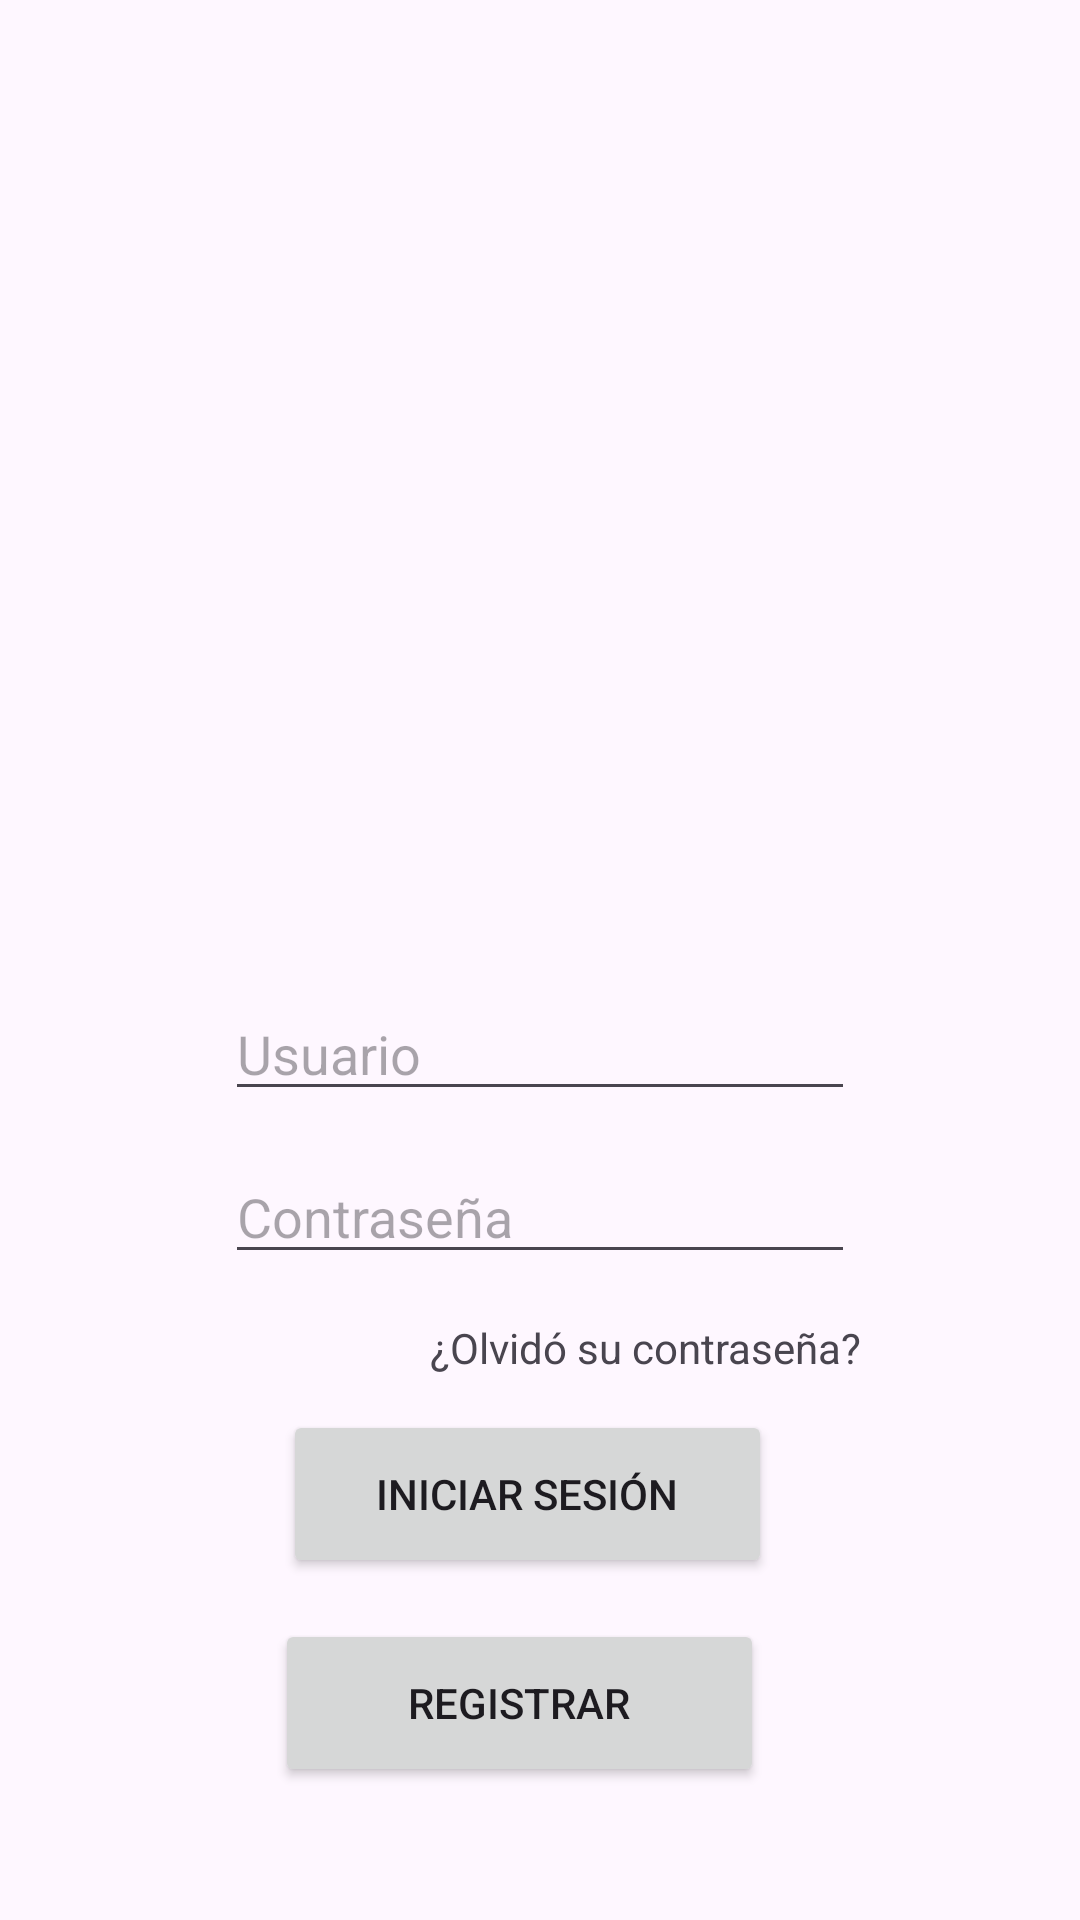

Android layout source for this screen:
<!-- AndroidManifest.xml: application theme Theme.Login_IDNP -->
<!-- res/layout/activity_main.xml -->
<?xml version="1.0" encoding="utf-8"?>
<androidx.constraintlayout.widget.ConstraintLayout xmlns:android="http://schemas.android.com/apk/res/android"
    xmlns:app="http://schemas.android.com/apk/res-auto"
    xmlns:tools="http://schemas.android.com/tools"
    android:id="@+id/main"
    android:layout_width="match_parent"
    android:layout_height="match_parent"
    tools:context=".LoginActivity">

    <EditText
        android:id="@+id/editTextLogin"
        android:layout_width="wrap_content"
        android:layout_height="wrap_content"
        android:layout_marginTop="100dp"
        android:ems="10"
        android:hint="Usuario"
        android:inputType="text"
        android:text=""
        app:layout_constraintEnd_toEndOf="parent"
        app:layout_constraintStart_toStartOf="parent"
        app:layout_constraintTop_toBottomOf="@+id/imageView2" />

    <EditText
        android:id="@+id/editTextPassword"
        android:layout_width="wrap_content"
        android:layout_height="wrap_content"
        android:ems="10"
        android:inputType="textPassword"
        android:text=""
        android:hint="Contraseña"
        app:layout_constraintBottom_toBottomOf="parent"
        app:layout_constraintEnd_toEndOf="parent"
        app:layout_constraintStart_toStartOf="parent"
        app:layout_constraintTop_toBottomOf="@+id/editTextLogin"
        app:layout_constraintVertical_bias="0.057" />

    <TextView
        android:id="@+id/textViewForgotPassword"
        android:layout_width="wrap_content"
        android:layout_height="wrap_content"
        android:text="¿Olvidó su contraseña?"
        app:layout_constraintBottom_toBottomOf="parent"
        app:layout_constraintEnd_toEndOf="parent"
        app:layout_constraintHorizontal_bias="0.663"
        app:layout_constraintStart_toStartOf="parent"
        app:layout_constraintTop_toBottomOf="@+id/editTextPassword"
        app:layout_constraintVertical_bias="0.077" />

    <Button
        android:id="@+id/buttonLogin"
        android:layout_width="163dp"
        android:layout_height="56dp"
        android:text="Iniciar Sesión"
        app:layout_constraintBottom_toBottomOf="parent"
        app:layout_constraintEnd_toEndOf="parent"
        app:layout_constraintHorizontal_bias="0.479"
        app:layout_constraintStart_toStartOf="parent"
        app:layout_constraintTop_toBottomOf="@+id/editTextPassword"
        app:layout_constraintVertical_bias="0.284" />

    <Button
        android:id="@+id/buttonRegister1"
        android:layout_width="163dp"
        android:layout_height="56dp"
        android:text="Registrar"
        app:layout_constraintBottom_toBottomOf="parent"
        app:layout_constraintEnd_toEndOf="parent"
        app:layout_constraintHorizontal_bias="0.465"
        app:layout_constraintStart_toStartOf="parent"
        app:layout_constraintTop_toBottomOf="@+id/buttonLogin"
        app:layout_constraintVertical_bias="0.233" />

    <ImageView
        android:id="@+id/imageView2"
        android:layout_width="185dp"
        android:layout_height="179dp"
        android:layout_marginTop="50dp"
        app:layout_constraintEnd_toEndOf="parent"
        app:layout_constraintStart_toStartOf="parent"
        app:layout_constraintTop_toTopOf="parent"
        app:srcCompat="@drawable/user" />

</androidx.constraintlayout.widget.ConstraintLayout>
<!-- resources referenced by this layout -->
<resources>
  <style name="Theme.Login_IDNP" parent="Base.Theme.Login_IDNP" />
  <style name="Base.Theme.Login_IDNP" parent="Theme.Material3.DayNight.NoActionBar">
          
          
      </style>
</resources>
